8-way image classification set "ptb_ecg_filtered" from GitHub (PerfectionistAF/ECG_Processing_Classification); label vocabulary: bundle branch block, cardiomyopathy, dysrhythmia, healthy control, hypertrophy, myocardial infarction, myocarditis, unqualified.

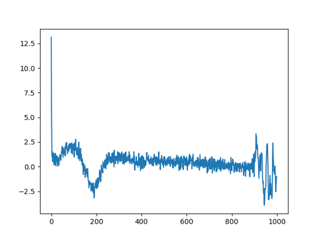
Label: healthy control

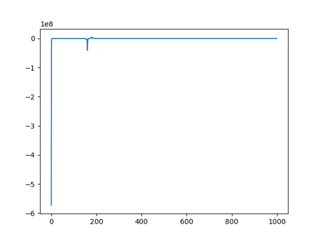
Label: myocardial infarction

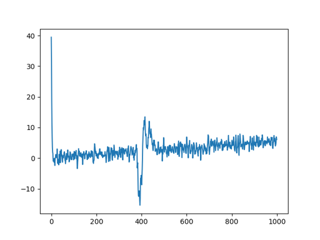
Label: myocardial infarction

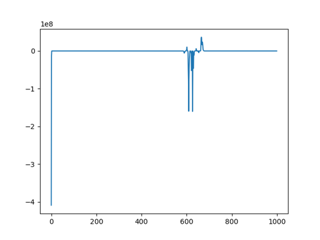
Label: myocardial infarction

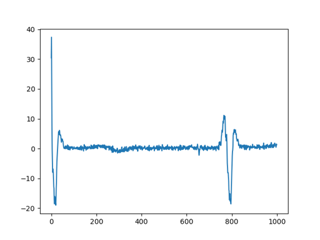
Label: myocardial infarction

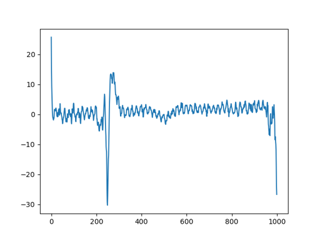
Label: myocardial infarction
